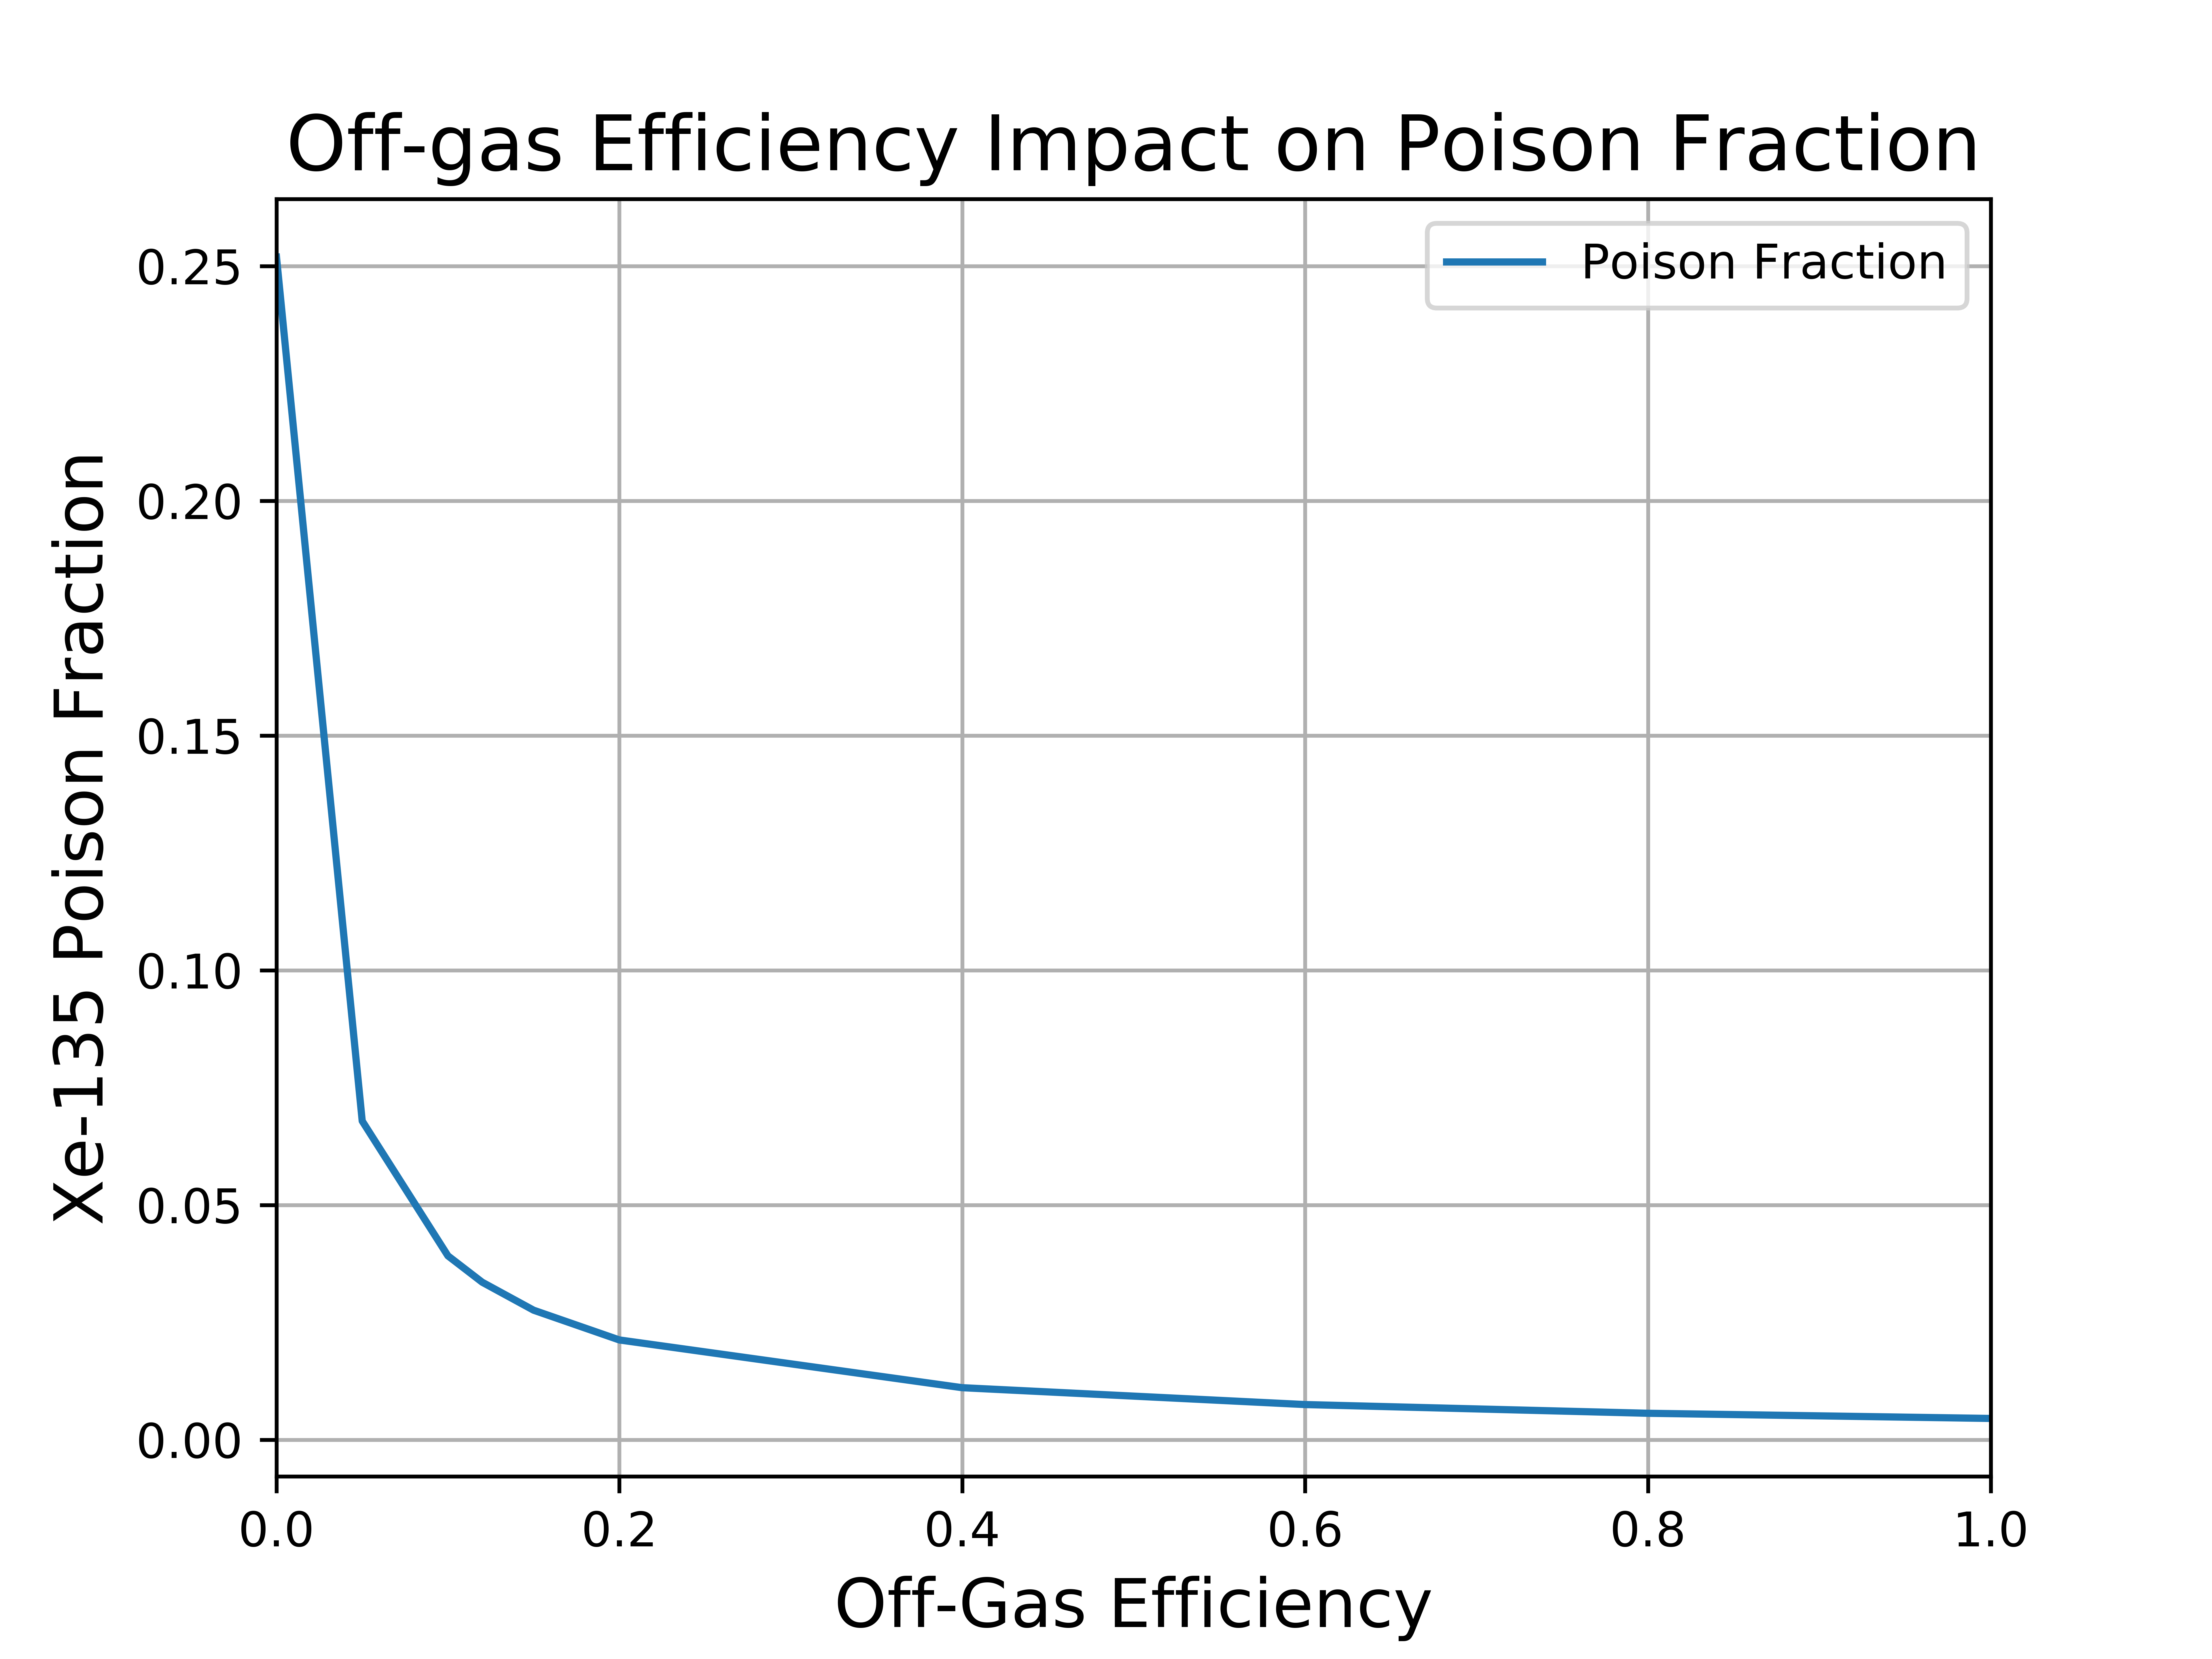

The data file committed next to this chart (first rows):
Fuel, U-233, Xe-135, Efficiency, Poison Fraction
0.4886, 0.05351, 0.01348, 0.0, 0.2519
0.4827, 0.05405, 0.003671, 0.05, 0.06792
0.4819, 0.05418, 0.002124, 0.1, 0.03921
0.4818, 0.05415, 0.001819, 0.12, 0.03359
0.4819, 0.05411, 0.001495, 0.15, 0.02763
0.4814, 0.0542, 0.001154, 0.2, 0.02129
0.4812, 0.05421, 0.0006029, 0.4, 0.01112
0.4811, 0.0542, 0.0004081, 0.6, 0.007529
0.4811, 0.05427, 0.0003079, 0.8, 0.005673
0.481, 0.05424, 0.0002479, 1.0, 0.004571
